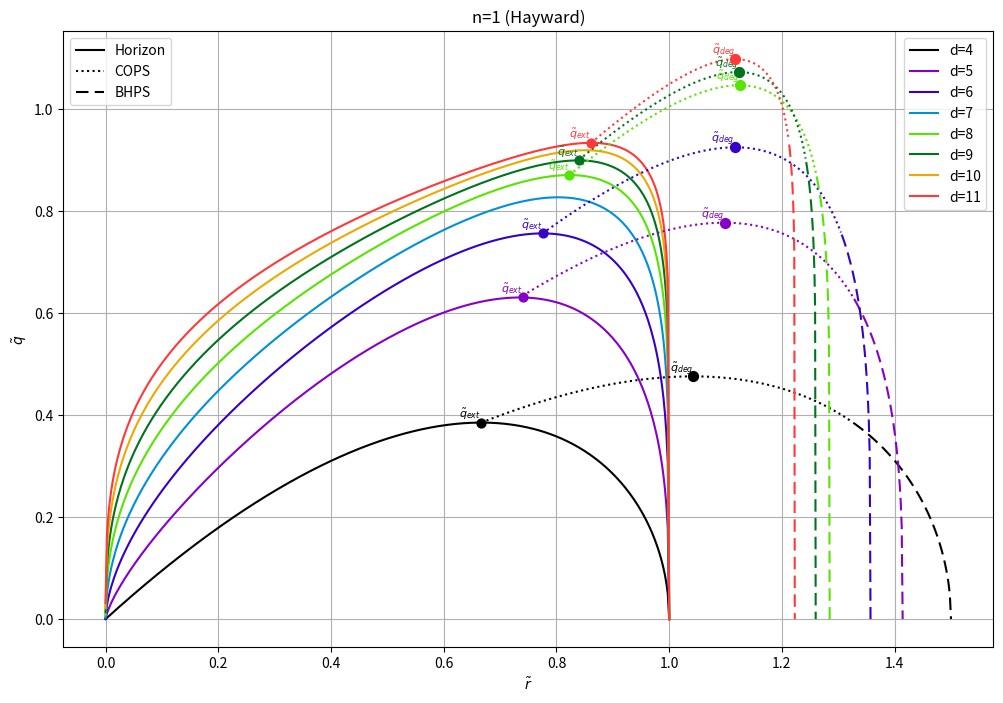

Write the Python code that produced this figure.
# Import necessary libraries
import numpy as np
import matplotlib.pyplot as plt
from scipy.optimize import fsolve
from sympy import symbols, solve, Eq, lambdify
import matplotlib.lines as mlines
from matplotlib.colors import LinearSegmentedColormap

# Define symbols
q, r, d = symbols('q r d')

# Assign values to m and n
m = 1
n = 1

# Define the equation with m=1 and n=1
equation = Eq(1 - (m / r ** (d - 3)) * (1 + (m ** (3 / n - 2) * q ** (d - 2)) / r ** ((3 * (d - 2)) / (2 * n))) ** (
        (-2 * n) / 3 * ((d - 1) / (d - 2))), 0)

# Solve the equation for q in terms of r and d
q_solution = solve(equation, q)[0]

# Convert the solution to a numerical function
q_func = lambdify((r, d), q_solution, modules='numpy')

# Define the expression and its derivative numerically
def expr(r, q, d, n):
    return 1 / r ** 2 * (1 - 1 / r ** (d - 3) * (1 + q ** (d - 2) / r ** ((3 * (d - 2)) / (2 * n))) ** (
            (-2 * n * (d - 1)) / (3 * (d - 2))))

def dexpr_num(r, q, d, n):
    h = 1e-5
    return (expr(r + h, q, d, n) - expr(r, q, d, n)) / h


# Improved function to find q with better initial guesses and handling numerical issues
def find_q(d_val, r_val, n_val, q_guess=1):
    func = lambda q: dexpr_num(r_val, q, d_val, n_val)
    q_sol, info, ier, msg = fsolve(func, q_guess, full_output=True)
    if ier == 1 and q_sol[0] >= 0:
        return q_sol[0]
    else:
        return np.nan

# Define the q formula directly
def q_formula(d):
    return ((d - 3) / 2) ** (1 / (d - 2)) * (2 / (d - 1)) ** ((d - 1) / ((d - 3) * (d - 2)))

# Define the r value for the last point in dotted curve
def r_last_point(d):
    return 2 ** (-1 / (-3 + d)) * (-1 + d) ** (1 / (-3 + d))

# Define the new equation to solve for minimum r
def find_r_min(d):
    def equation(r):
        term = (4 ** (1 / (6 - 5 * d + d ** 2)) *
                (-3 + d) ** (1 / (-2 + d)) *
                (1 / (-1 + d)) ** ((-1 + d) / (6 - 5 * d + d ** 2)))
        expr_value = 1 - r ** (3 - d) * (1 + term ** (-2 + d) * r ** (-3 * (-2 + d) / (2 * n))) ** (
                -2 * (-1 + d) * n / (3 * (-2 + d)))
        return expr_value

    try:
        r_min, info, ier, msg = fsolve(equation, x0=0.5, full_output=True)
        if ier == 1 and r_min[0] >= 0:
            return r_min[0]
        else:
            print(f"Warning: Minimum r not found or invalid for d={d}.")
            return np.nan
    except Exception as e:
        print(f"Error finding minimum r for d={d}: {e}")
        return np.nan

# Generate a range of r values for each d
d_vals = range(4, 12)  # Ensure d=5 is included
num_r_points = 400


# Alternative with specific hex codes for more control:
color_sequence_hex = [
    '#000000',  # Black
    '#8800C7',  # purple
    '#3500C7',  #  Blue
    '#0091D9',  # cyan
    '#56E600',  # light green
    '#00731E',  #  Green
    '#EDA900',  # orange
    '#FF3838',  # Red
]

# Create custom colormap
custom_cmap = LinearSegmentedColormap.from_list('custom_8color', color_sequence_hex)
# Define color map to ensure the same color for the same d value
colors = custom_cmap(np.linspace(0, 1, len(d_vals)))

# Prepare the plot
plt.figure(figsize=(12, 8))

# Compute and plot q for each d using the symbolic method
for idx, d_val in enumerate(d_vals):
    r_values_full = np.linspace(0.00001, 1, num_r_points)  # Full range for solid curves
    q_values_sympy = q_func(r_values_full, d_val)
    plt.plot(r_values_full, q_values_sympy, color=colors[idx], linestyle='-', label=f'd={d_val}')


# Initialize lists to store minimum r values for dashed line
dashed_r_min = []

# Compute and plot q for each d using the numerical method
for idx, d_val in enumerate(d_vals):
    q_threshold = q_formula(d_val)
    r_last = r_last_point(d_val)

    # Generate r values based on the d values
    if d_val == 5:
        r_values_num = np.linspace(0.74, r_last, num_r_points)
    elif d_val == 9:
        r_values_num = np.linspace(0.84, r_last, num_r_points)
    else:
        r_lower_bound = find_r_min(d_val)
        if np.isnan(r_lower_bound):
            continue  # Skip if r_lower_bound is not found
        r_values_num = np.linspace(r_lower_bound, r_last, num_r_points)

    q_values_num = []
    q_guess = 1.0
    for r_val in r_values_num:
        try:
            q_sol = find_q(d_val, r_val,n, q_guess)
            q_values_num.append(q_sol)
            q_guess = q_sol if not np.isnan(q_sol) else 1.0  # Use the last solution as the next guess
        except:
            q_values_num.append(np.nan)

    # Separate r and q values for above and below threshold
    r_values_above = [r for r, q in zip(r_values_num, q_values_num) if q > q_threshold]
    q_values_above = [q for q in q_values_num if q > q_threshold]
    r_values_below = [r for r, q in zip(r_values_num, q_values_num) if q <= q_threshold]
    q_values_below = [q for q in q_values_num if q <= q_threshold]

    # Append the last point to the dotted curve
    r_values_below.append(r_last)
    q_values_below.append(0)

    # Plot the parts above and below the threshold q separately
    plt.plot(r_values_above, q_values_above, color=colors[idx], linestyle='dotted')
    plt.plot(r_values_below, q_values_below, color=colors[idx], linestyle='--', dashes=(6, 3))

    # Store the minimum r values for dashed line
    if len(r_values_above) > 0:
        min_r = np.min(r_values_above)
        dashed_r_min.append((d_val, min_r))

        # Plot a dot at the minimum r point
        plt.scatter(min_r, q_threshold, color=colors[idx], s=40, zorder=5)  # Adjust 's' for dot size

        # Add q_ext label for minimum r on dashed line
        plt.text(min_r, q_threshold + 0.01, r'$\tilde{q}_{{ext}}$', color=colors[idx], ha='right', fontsize=8)

    # Find and label the maximum q point on the dashed line as q_dis
    if len(r_values_above) > 0:
        max_q_dis = np.max(q_values_above)
        max_r_dis = r_values_above[q_values_above.index(max_q_dis)]
        plt.scatter(max_r_dis, max_q_dis, color=colors[idx], s=50, marker='o', zorder=5)  # Dot for maximum q_dis
        plt.text(max_r_dis, max_q_dis + 0.01, r'$\tilde{q}_{{deg}}$', color=colors[idx], ha='right', fontsize=8)



# Customize the plot
plt.xlabel(r'$\tilde{r}$')
plt.ylabel(r'$\tilde{q}$')
plt.title('n=1 (Hayward)')

# Create the first legend (for d values)
legend1 = plt.legend(loc='upper right')
plt.gca().add_artist(legend1)

# Create the second legend (for line styles)
solid_line = mlines.Line2D([], [], color='black', linestyle='-', label='Horizon')
dashed_line = mlines.Line2D([], [], color='black', linestyle='dotted', label='COPS')
dashdot_line = mlines.Line2D([], [], color='black', linestyle='--', dashes=(6, 3), label='BHPS')
legend2 = plt.legend(handles=[solid_line, dashed_line, dashdot_line], loc='upper left')

plt.grid(True, zorder=0)

# Save and show the plot
plt.savefig('HVeffn1.eps', format='eps', bbox_inches='tight', pad_inches=0)
plt.show()
